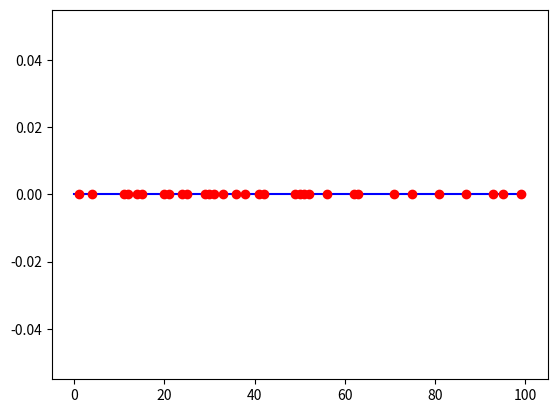

Reproduce this figure in Python.
import random as rand
from matplotlib import pyplot as plt

if __name__ == '__main__':
    lambd = 8 / 24
    m = 10
    sigma = 4
    t = 100

    train = 0
    cart = 0

    plt.plot([0, t], [0, 0], 'b')
    for i in range(t):
        if rand.random() > lambd:
            continue
        plt.plot([i], [0], 'or')
        train += 1
        cart += round(rand.normalvariate(m, sigma))

    print(f'Прибыло {train} поездов за {t} часов')
    print(f'Прибыло {cart} вагонов за {t} часов')
    print(f'За сутки в среднем прибывало {train / t * 24} поездов')
    print(f'За сутки в среднем прибывало {cart / t * 24} вагонов')
    plt.show()
